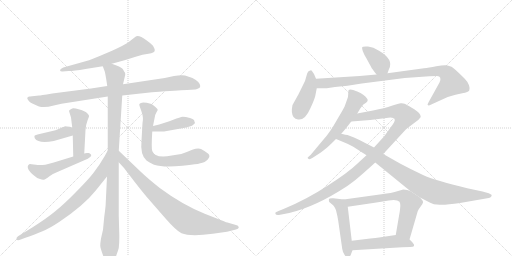
t = 0.00 s
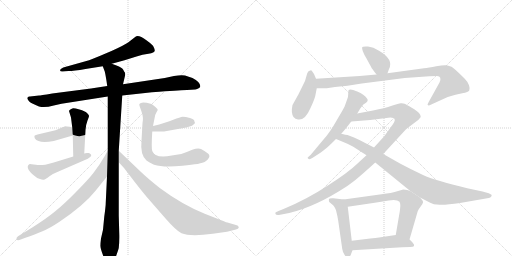
t = 3.03 s
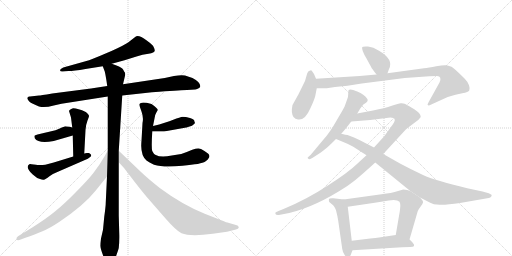
t = 6.07 s
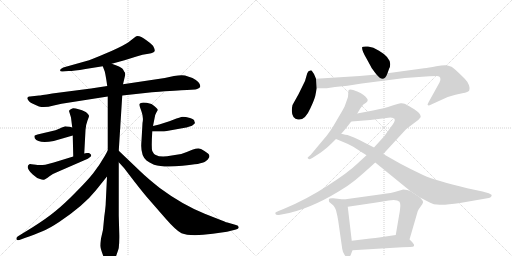
t = 9.10 s
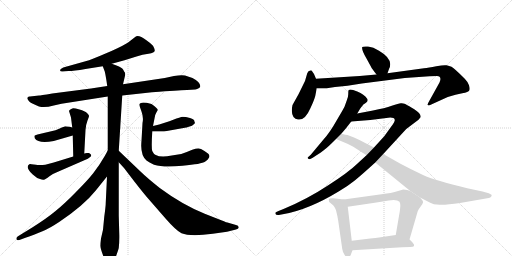
t = 12.13 s
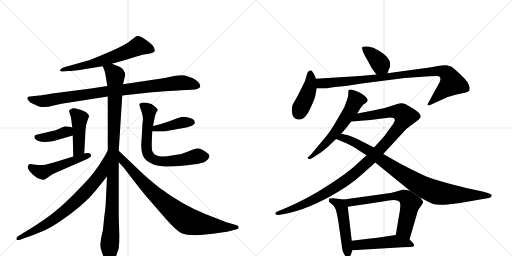
t = 15.17 s

The animated SVG that drew these frames (rendered in a browser with its animation timeline set to each time). Animation: 19 CSS @keyframes rules; one cycle of 15.17 s.

<svg version="1.1" viewBox="0 0 2048 1024" xmlns="http://www.w3.org/2000/svg">
  <g stroke="lightgray" stroke-dasharray="1,1" stroke-width="1" transform="scale(4, 4)">
    <line x1="0" y1="0" x2="256" y2="256"></line>
    <line x1="256" y1="0" x2="0" y2="256"></line>
    <line x1="128" y1="0" x2="128" y2="256"></line>
    <line x1="0" y1="128" x2="256" y2="128"></line>
    <line x1="256" y1="0" x2="512" y2="256"></line>
    <line x1="512" y1="0" x2="256" y2="256"></line>
    <line x1="384" y1="0" x2="384" y2="256"></line>
    <line x1="256" y1="128" x2="512" y2="128"></line>
  </g>
<g transform="scale(1, -1) translate(0, -850)">
   <style type="text/css">
    @keyframes keyframes0 {
      from {
       stroke: black;
       stroke-dashoffset: 636;
       stroke-width: 128;
       }
       67% {
       animation-timing-function: step-end;
       stroke: black;
       stroke-dashoffset: 0;
       stroke-width: 128;
       }
       to {
       stroke: black;
       stroke-width: 1024;
       }
       }
       #make-me-a-hanzi-animation-0 {
         animation: keyframes0 0.767578s both;
         animation-delay: 0.000000s;
         animation-timing-function: linear;
       }
    @keyframes keyframes1 {
      from {
       stroke: black;
       stroke-dashoffset: 934;
       stroke-width: 128;
       }
       75% {
       animation-timing-function: step-end;
       stroke: black;
       stroke-dashoffset: 0;
       stroke-width: 128;
       }
       to {
       stroke: black;
       stroke-width: 1024;
       }
       }
       #make-me-a-hanzi-animation-1 {
         animation: keyframes1 1.010091s both;
         animation-delay: 0.767578s;
         animation-timing-function: linear;
       }
    @keyframes keyframes2 {
      from {
       stroke: black;
       stroke-dashoffset: 1060;
       stroke-width: 128;
       }
       78% {
       animation-timing-function: step-end;
       stroke: black;
       stroke-dashoffset: 0;
       stroke-width: 128;
       }
       to {
       stroke: black;
       stroke-width: 1024;
       }
       }
       #make-me-a-hanzi-animation-2 {
         animation: keyframes2 1.112630s both;
         animation-delay: 1.777669s;
         animation-timing-function: linear;
       }
    @keyframes keyframes3 {
      from {
       stroke: black;
       stroke-dashoffset: 448;
       stroke-width: 128;
       }
       59% {
       animation-timing-function: step-end;
       stroke: black;
       stroke-dashoffset: 0;
       stroke-width: 128;
       }
       to {
       stroke: black;
       stroke-width: 1024;
       }
       }
       #make-me-a-hanzi-animation-3 {
         animation: keyframes3 0.614583s both;
         animation-delay: 2.890299s;
         animation-timing-function: linear;
       }
    @keyframes keyframes4 {
      from {
       stroke: black;
       stroke-dashoffset: 399;
       stroke-width: 128;
       }
       56% {
       animation-timing-function: step-end;
       stroke: black;
       stroke-dashoffset: 0;
       stroke-width: 128;
       }
       to {
       stroke: black;
       stroke-width: 1024;
       }
       }
       #make-me-a-hanzi-animation-4 {
         animation: keyframes4 0.574707s both;
         animation-delay: 3.504883s;
         animation-timing-function: linear;
       }
    @keyframes keyframes5 {
      from {
       stroke: black;
       stroke-dashoffset: 508;
       stroke-width: 128;
       }
       62% {
       animation-timing-function: step-end;
       stroke: black;
       stroke-dashoffset: 0;
       stroke-width: 128;
       }
       to {
       stroke: black;
       stroke-width: 1024;
       }
       }
       #make-me-a-hanzi-animation-5 {
         animation: keyframes5 0.663411s both;
         animation-delay: 4.079590s;
         animation-timing-function: linear;
       }
    @keyframes keyframes6 {
      from {
       stroke: black;
       stroke-dashoffset: 423;
       stroke-width: 128;
       }
       58% {
       animation-timing-function: step-end;
       stroke: black;
       stroke-dashoffset: 0;
       stroke-width: 128;
       }
       to {
       stroke: black;
       stroke-width: 1024;
       }
       }
       #make-me-a-hanzi-animation-6 {
         animation: keyframes6 0.594238s both;
         animation-delay: 4.743001s;
         animation-timing-function: linear;
       }
    @keyframes keyframes7 {
      from {
       stroke: black;
       stroke-dashoffset: 713;
       stroke-width: 128;
       }
       70% {
       animation-timing-function: step-end;
       stroke: black;
       stroke-dashoffset: 0;
       stroke-width: 128;
       }
       to {
       stroke: black;
       stroke-width: 1024;
       }
       }
       #make-me-a-hanzi-animation-7 {
         animation: keyframes7 0.830241s both;
         animation-delay: 5.337240s;
         animation-timing-function: linear;
       }
    @keyframes keyframes8 {
      from {
       stroke: black;
       stroke-dashoffset: 758;
       stroke-width: 128;
       }
       71% {
       animation-timing-function: step-end;
       stroke: black;
       stroke-dashoffset: 0;
       stroke-width: 128;
       }
       to {
       stroke: black;
       stroke-width: 1024;
       }
       }
       #make-me-a-hanzi-animation-8 {
         animation: keyframes8 0.866862s both;
         animation-delay: 6.167480s;
         animation-timing-function: linear;
       }
    @keyframes keyframes9 {
      from {
       stroke: black;
       stroke-dashoffset: 844;
       stroke-width: 128;
       }
       73% {
       animation-timing-function: step-end;
       stroke: black;
       stroke-dashoffset: 0;
       stroke-width: 128;
       }
       to {
       stroke: black;
       stroke-width: 1024;
       }
       }
       #make-me-a-hanzi-animation-9 {
         animation: keyframes9 0.936849s both;
         animation-delay: 7.034342s;
         animation-timing-function: linear;
       }
    @keyframes keyframes10 {
      from {
       stroke: black;
       stroke-dashoffset: 385;
       stroke-width: 128;
       }
       56% {
       animation-timing-function: step-end;
       stroke: black;
       stroke-dashoffset: 0;
       stroke-width: 128;
       }
       to {
       stroke: black;
       stroke-width: 1024;
       }
       }
       #make-me-a-hanzi-animation-10 {
         animation: keyframes10 0.563314s both;
         animation-delay: 7.971191s;
         animation-timing-function: linear;
       }
    @keyframes keyframes11 {
      from {
       stroke: black;
       stroke-dashoffset: 423;
       stroke-width: 128;
       }
       58% {
       animation-timing-function: step-end;
       stroke: black;
       stroke-dashoffset: 0;
       stroke-width: 128;
       }
       to {
       stroke: black;
       stroke-width: 1024;
       }
       }
       #make-me-a-hanzi-animation-11 {
         animation: keyframes11 0.594238s both;
         animation-delay: 8.534505s;
         animation-timing-function: linear;
       }
    @keyframes keyframes12 {
      from {
       stroke: black;
       stroke-dashoffset: 949;
       stroke-width: 128;
       }
       76% {
       animation-timing-function: step-end;
       stroke: black;
       stroke-dashoffset: 0;
       stroke-width: 128;
       }
       to {
       stroke: black;
       stroke-width: 1024;
       }
       }
       #make-me-a-hanzi-animation-12 {
         animation: keyframes12 1.022298s both;
         animation-delay: 9.128743s;
         animation-timing-function: linear;
       }
    @keyframes keyframes13 {
      from {
       stroke: black;
       stroke-dashoffset: 596;
       stroke-width: 128;
       }
       66% {
       animation-timing-function: step-end;
       stroke: black;
       stroke-dashoffset: 0;
       stroke-width: 128;
       }
       to {
       stroke: black;
       stroke-width: 1024;
       }
       }
       #make-me-a-hanzi-animation-13 {
         animation: keyframes13 0.735026s both;
         animation-delay: 10.151042s;
         animation-timing-function: linear;
       }
    @keyframes keyframes14 {
      from {
       stroke: black;
       stroke-dashoffset: 1132;
       stroke-width: 128;
       }
       79% {
       animation-timing-function: step-end;
       stroke: black;
       stroke-dashoffset: 0;
       stroke-width: 128;
       }
       to {
       stroke: black;
       stroke-width: 1024;
       }
       }
       #make-me-a-hanzi-animation-14 {
         animation: keyframes14 1.171224s both;
         animation-delay: 10.886068s;
         animation-timing-function: linear;
       }
    @keyframes keyframes15 {
      from {
       stroke: black;
       stroke-dashoffset: 922;
       stroke-width: 128;
       }
       75% {
       animation-timing-function: step-end;
       stroke: black;
       stroke-dashoffset: 0;
       stroke-width: 128;
       }
       to {
       stroke: black;
       stroke-width: 1024;
       }
       }
       #make-me-a-hanzi-animation-15 {
         animation: keyframes15 1.000326s both;
         animation-delay: 12.057292s;
         animation-timing-function: linear;
       }
    @keyframes keyframes16 {
      from {
       stroke: black;
       stroke-dashoffset: 498;
       stroke-width: 128;
       }
       62% {
       animation-timing-function: step-end;
       stroke: black;
       stroke-dashoffset: 0;
       stroke-width: 128;
       }
       to {
       stroke: black;
       stroke-width: 1024;
       }
       }
       #make-me-a-hanzi-animation-16 {
         animation: keyframes16 0.655273s both;
         animation-delay: 13.057617s;
         animation-timing-function: linear;
       }
    @keyframes keyframes17 {
      from {
       stroke: black;
       stroke-dashoffset: 674;
       stroke-width: 128;
       }
       69% {
       animation-timing-function: step-end;
       stroke: black;
       stroke-dashoffset: 0;
       stroke-width: 128;
       }
       to {
       stroke: black;
       stroke-width: 1024;
       }
       }
       #make-me-a-hanzi-animation-17 {
         animation: keyframes17 0.798503s both;
         animation-delay: 13.712891s;
         animation-timing-function: linear;
       }
    @keyframes keyframes18 {
      from {
       stroke: black;
       stroke-dashoffset: 495;
       stroke-width: 128;
       }
       62% {
       animation-timing-function: step-end;
       stroke: black;
       stroke-dashoffset: 0;
       stroke-width: 128;
       }
       to {
       stroke: black;
       stroke-width: 1024;
       }
       }
       #make-me-a-hanzi-animation-18 {
         animation: keyframes18 0.652832s both;
         animation-delay: 14.511393s;
         animation-timing-function: linear;
       }
</style>
<path d="M 447 595 L 498 609 L 546 624 Q 570 632 594 635 Q 618 638 619 648 Q 620 653 612 667 Q 604 676 587 688 Q 553 713 542 703 L 511 679 Q 474 657 420 635 Q 367 612 342 605 L 253 580 Q 240 574 240 569 Q 241 563 251 564 L 274 566 Q 294 566 342 574 L 411 585 L 447 595 Z" fill="lightgray"></path> 
<path d="M 608 481 L 637 483 Q 731 490 748 490 L 781 492 Q 784 492 793 496 Q 802 499 801 506 Q 801 513 793 522 Q 785 531 770 538 Q 755 544 740 548 Q 725 551 696 546 L 659 538 L 492 513 L 429 506 L 364 496 L 209 476 Q 159 468 156 468 L 120 464 Q 109 465 109 456 Q 111 450 118 443 Q 126 436 156 424 Q 179 418 215 428 L 246 435 L 431 464 L 489 468 L 608 481 Z" fill="lightgray"></path> 
<path d="M 492 513 L 501 551 Q 501 559 499 561 Q 497 563 495 567 Q 494 570 489 576 Q 484 582 447 595 C 419 606 401 612 411 585 L 419 564 Q 423 548 429 506 L 431 464 L 431 248 L 428 144 L 423 40 Q 423 26 417 -17 L 412 -69 L 404 -104 Q 401 -122 401 -133 Q 401 -144 420 -192 Q 424 -197 432 -203 Q 440 -210 444 -209 Q 453 -207 463 -178 Q 473 -150 475 -142 Q 478 -113 477 -84 L 475 -12 L 475 201 L 475 247 L 489 468 L 492 513 Z" fill="lightgray"></path> 
<path d="M 337 236 L 342 330 Q 343 350 350 368 Q 357 385 356 387 Q 356 389 348 398 Q 340 406 318 412 Q 297 418 292 417 Q 276 410 276 406 L 284 380 L 289 340 L 291 308 L 293 224 C 294 194 335 206 337 236 Z" fill="lightgray"></path> 
<path d="M 289 340 L 279 343 Q 266 345 261 345 Q 257 344 239 336 Q 222 328 205 325 L 150 312 Q 139 309 138 307 Q 137 305 139 297 Q 154 274 215 286 L 291 308 C 320 316 318 331 289 340 Z" fill="lightgray"></path> 
<path d="M 135 192 Q 121 195 119 194 Q 98 183 131 152 Q 147 137 160 134 Q 169 130 175 131 Q 181 132 198 145 Q 215 157 234 164 L 335 208 Q 354 215 362 223 Q 370 231 356 238 L 347 238 L 337 236 L 293 224 L 215 200 L 181 191 Q 176 190 149 190 Q 146 192 135 192 Z" fill="lightgray"></path> 
<path d="M 609 324 L 656 324 L 745 340 Q 747 340 768 347 Q 779 355 780 358 L 779 360 Q 779 362 778 363 Q 778 373 760 378 Q 742 383 731 383 Q 721 382 693 371 Q 665 359 612 346 C 583 339 579 324 609 324 Z" fill="lightgray"></path> 
<path d="M 612 346 L 618 376 Q 619 390 625 399 L 631 410 Q 631 417 606 434 Q 572 443 564 438 Q 559 437 557 432 Q 557 429 566 404 Q 575 379 570 358 L 566 287 Q 560 231 586 208 Q 596 201 616 191 Q 654 179 730 187 Q 807 194 820 203 Q 833 211 835 218 Q 839 223 837 229 Q 835 237 804 254 Q 793 260 769 251 Q 746 241 725 234 L 687 228 Q 643 219 623 230 Q 614 234 609 246 Q 605 258 609 324 L 612 346 Z" fill="lightgray"></path> 
<path d="M 431 248 L 419 226 Q 396 186 372 156 Q 348 126 302 80 Q 256 33 221 5 Q 186 -24 129 -60 L 72 -95 Q 64 -100 66 -107 Q 69 -114 83 -108 L 99 -102 Q 142 -87 170 -75 Q 199 -63 238 -37 Q 337 30 383 88 L 428 144 C 447 167 445 274 431 248 Z" fill="lightgray"></path> 
<path d="M 475 201 L 496 178 L 539 122 Q 577 73 602 45 L 663 -25 Q 705 -73 726 -83 Q 761 -97 851 -85 L 908 -77 L 940 -69 Q 955 -66 955 -59 Q 954 -52 944 -50 L 913 -41 Q 909 -41 885 -31 L 819 -5 Q 728 32 639 98 Q 590 137 563 163 L 475 247 C 453 268 455 223 475 201 Z" fill="lightgray"></path> 
<path d="M 1550 557 L 1556 574 Q 1576 612 1516 647 Q 1493 662 1472 664 Q 1451 665 1449 662 Q 1445 651 1466 616 L 1484 583 Q 1487 576 1506 552 C 1525 528 1540 529 1550 557 Z" fill="lightgray"></path> 
<path d="M 1264 535 L 1256 554 L 1247 567 Q 1246 570 1241 568 Q 1233 568 1229 557 L 1220 526 L 1194 473 L 1170 430 Q 1163 399 1174 382 Q 1181 373 1192 372 Q 1220 367 1242 418 Q 1257 450 1261 466 L 1267 497 L 1264 535 Z" fill="lightgray"></path> 
<path d="M 1506 552 L 1439 546 L 1264 535 C 1234 533 1237 497 1267 497 L 1307 497 L 1340 502 L 1390 507 L 1447 516 L 1619 538 L 1718 545 Q 1727 546 1748 546 Q 1769 545 1758 520 L 1717 446 Q 1708 431 1711 430 Q 1713 426 1725 432 L 1791 462 Q 1824 473 1849 477 Q 1874 481 1877 488 Q 1881 494 1876 509 Q 1871 523 1859 535 Q 1816 578 1806 583 Q 1797 587 1786 589 Q 1776 591 1745 585 Q 1714 579 1696 577 L 1550 557 L 1506 552 Z" fill="lightgray"></path> 
<path d="M 1429 396 L 1441 416 Q 1453 432 1455 433 L 1464 439 Q 1475 447 1468 456 Q 1457 473 1429 484 Q 1402 495 1395 490 Q 1393 488 1393 477 Q 1394 465 1387 448 L 1378 423 Q 1376 418 1347 369 Q 1319 319 1294 292 L 1243 231 L 1233 222 Q 1228 219 1232 216 Q 1236 212 1241 214 L 1251 219 Q 1291 245 1300 253 Q 1310 260 1344 294 L 1365 315 L 1384 337 L 1405 364 L 1429 396 Z" fill="lightgray"></path> 
<path d="M 1466 229 L 1429 195 Q 1393 160 1310 107 Q 1228 53 1134 14 L 1114 6 Q 1103 1 1102 0 Q 1101 -2 1102 -6 Q 1104 -11 1115 -10 L 1131 -7 Q 1233 10 1356 85 Q 1393 107 1419 128 Q 1445 149 1501 200 L 1533 234 L 1625 334 L 1674 371 L 1683 382 Q 1683 390 1676 398 Q 1669 406 1647 419 Q 1626 432 1618 435 Q 1611 438 1603 437 Q 1595 436 1567 427 Q 1540 417 1492 408 L 1429 396 C 1400 390 1375 362 1405 364 L 1481 370 L 1561 380 Q 1568 380 1574 378 Q 1577 377 1579 371 Q 1581 365 1563 341 L 1537 305 L 1496 260 L 1466 229 Z" fill="lightgray"></path> 
<path d="M 1413 263 L 1466 229 L 1501 200 L 1641 86 L 1680 60 L 1717 41 Q 1733 31 1759 31 Q 1786 30 1840 38 L 1955 58 Q 1962 59 1965 64 Q 1968 68 1966 71 Q 1964 73 1955 77 L 1930 84 L 1869 97 Q 1740 128 1692 150 Q 1645 172 1600 196 L 1533 234 L 1496 260 L 1459 279 Q 1437 291 1416 300 L 1390 310 Q 1370 313 1365 315 C 1336 321 1316 305 1344 294 L 1373 282 Q 1394 274 1413 263 Z" fill="lightgray"></path> 
<path d="M 1375 52 L 1333 57 Q 1328 58 1319 56 Q 1313 54 1317 42 L 1329 32 Q 1336 28 1344 9 Q 1350 -14 1353 -34 L 1369 -146 Q 1371 -159 1378 -169 Q 1385 -180 1393 -180 Q 1401 -178 1405 -164 L 1410 -151 L 1407 -113 L 1391 23 C 1388 50 1388 50 1375 52 Z" fill="lightgray"></path> 
<path d="M 1641 86 L 1629 90 L 1613 92 L 1582 83 Q 1571 79 1526 73 L 1375 52 C 1345 48 1361 19 1391 23 L 1499 39 Q 1522 42 1555 48 Q 1588 53 1598 43 Q 1601 37 1601 32 Q 1602 26 1599 4 L 1583 -90 C 1578 -120 1630 -137 1638 -108 L 1670 2 Q 1670 5 1675 13 L 1684 26 Q 1690 34 1692 40 Q 1694 46 1680 60 L 1641 86 Z" fill="lightgray"></path> 
<path d="M 1410 -151 L 1609 -139 Q 1619 -138 1641 -138 Q 1667 -138 1650 -120 Q 1643 -112 1638 -108 C 1616 -88 1613 -86 1583 -90 L 1516 -100 Q 1504 -102 1481 -104 L 1407 -113 C 1377 -117 1380 -153 1410 -151 Z" fill="lightgray"></path> 
      <clipPath id="make-me-a-hanzi-clip-0">
      <path d="M 447 595 L 498 609 L 546 624 Q 570 632 594 635 Q 618 638 619 648 Q 620 653 612 667 Q 604 676 587 688 Q 553 713 542 703 L 511 679 Q 474 657 420 635 Q 367 612 342 605 L 253 580 Q 240 574 240 569 Q 241 563 251 564 L 274 566 Q 294 566 342 574 L 411 585 L 447 595 Z" fill="lightgray"></path>
      </clipPath>
      <path clip-path="url(#make-me-a-hanzi-clip-0)" d="M 608 650 L 555 665 L 411 607 L 246 569 " fill="none" id="make-me-a-hanzi-animation-0" stroke-dasharray="508 1016" stroke-linecap="round"></path>

      <clipPath id="make-me-a-hanzi-clip-1">
      <path d="M 608 481 L 637 483 Q 731 490 748 490 L 781 492 Q 784 492 793 496 Q 802 499 801 506 Q 801 513 793 522 Q 785 531 770 538 Q 755 544 740 548 Q 725 551 696 546 L 659 538 L 492 513 L 429 506 L 364 496 L 209 476 Q 159 468 156 468 L 120 464 Q 109 465 109 456 Q 111 450 118 443 Q 126 436 156 424 Q 179 418 215 428 L 246 435 L 431 464 L 489 468 L 608 481 Z" fill="lightgray"></path>
      </clipPath>
      <path clip-path="url(#make-me-a-hanzi-clip-1)" d="M 119 453 L 166 445 L 426 485 L 709 518 L 739 519 L 790 507 " fill="none" id="make-me-a-hanzi-animation-1" stroke-dasharray="806 1612" stroke-linecap="round"></path>

      <clipPath id="make-me-a-hanzi-clip-2">
      <path d="M 492 513 L 501 551 Q 501 559 499 561 Q 497 563 495 567 Q 494 570 489 576 Q 484 582 447 595 C 419 606 401 612 411 585 L 419 564 Q 423 548 429 506 L 431 464 L 431 248 L 428 144 L 423 40 Q 423 26 417 -17 L 412 -69 L 404 -104 Q 401 -122 401 -133 Q 401 -144 420 -192 Q 424 -197 432 -203 Q 440 -210 444 -209 Q 453 -207 463 -178 Q 473 -150 475 -142 Q 478 -113 477 -84 L 475 -12 L 475 201 L 475 247 L 489 468 L 492 513 Z" fill="lightgray"></path>
      </clipPath>
      <path clip-path="url(#make-me-a-hanzi-clip-2)" d="M 418 582 L 448 565 L 461 549 L 450 41 L 438 -137 L 442 -199 " fill="none" id="make-me-a-hanzi-animation-2" stroke-dasharray="932 1864" stroke-linecap="round"></path>

      <clipPath id="make-me-a-hanzi-clip-3">
      <path d="M 337 236 L 342 330 Q 343 350 350 368 Q 357 385 356 387 Q 356 389 348 398 Q 340 406 318 412 Q 297 418 292 417 Q 276 410 276 406 L 284 380 L 289 340 L 291 308 L 293 224 C 294 194 335 206 337 236 Z" fill="lightgray"></path>
      </clipPath>
      <path clip-path="url(#make-me-a-hanzi-clip-3)" d="M 286 402 L 318 377 L 315 254 L 299 231 " fill="none" id="make-me-a-hanzi-animation-3" stroke-dasharray="320 640" stroke-linecap="round"></path>

      <clipPath id="make-me-a-hanzi-clip-4">
      <path d="M 289 340 L 279 343 Q 266 345 261 345 Q 257 344 239 336 Q 222 328 205 325 L 150 312 Q 139 309 138 307 Q 137 305 139 297 Q 154 274 215 286 L 291 308 C 320 316 318 331 289 340 Z" fill="lightgray"></path>
      </clipPath>
      <path clip-path="url(#make-me-a-hanzi-clip-4)" d="M 147 303 L 168 298 L 201 302 L 270 324 L 282 334 " fill="none" id="make-me-a-hanzi-animation-4" stroke-dasharray="271 542" stroke-linecap="round"></path>

      <clipPath id="make-me-a-hanzi-clip-5">
      <path d="M 135 192 Q 121 195 119 194 Q 98 183 131 152 Q 147 137 160 134 Q 169 130 175 131 Q 181 132 198 145 Q 215 157 234 164 L 335 208 Q 354 215 362 223 Q 370 231 356 238 L 347 238 L 337 236 L 293 224 L 215 200 L 181 191 Q 176 190 149 190 Q 146 192 135 192 Z" fill="lightgray"></path>
      </clipPath>
      <path clip-path="url(#make-me-a-hanzi-clip-5)" d="M 122 184 L 135 172 L 171 161 L 356 229 " fill="none" id="make-me-a-hanzi-animation-5" stroke-dasharray="380 760" stroke-linecap="round"></path>

      <clipPath id="make-me-a-hanzi-clip-6">
      <path d="M 609 324 L 656 324 L 745 340 Q 747 340 768 347 Q 779 355 780 358 L 779 360 Q 779 362 778 363 Q 778 373 760 378 Q 742 383 731 383 Q 721 382 693 371 Q 665 359 612 346 C 583 339 579 324 609 324 Z" fill="lightgray"></path>
      </clipPath>
      <path clip-path="url(#make-me-a-hanzi-clip-6)" d="M 617 329 L 624 338 L 648 338 L 723 359 L 761 362 L 776 357 " fill="none" id="make-me-a-hanzi-animation-6" stroke-dasharray="295 590" stroke-linecap="round"></path>

      <clipPath id="make-me-a-hanzi-clip-7">
      <path d="M 612 346 L 618 376 Q 619 390 625 399 L 631 410 Q 631 417 606 434 Q 572 443 564 438 Q 559 437 557 432 Q 557 429 566 404 Q 575 379 570 358 L 566 287 Q 560 231 586 208 Q 596 201 616 191 Q 654 179 730 187 Q 807 194 820 203 Q 833 211 835 218 Q 839 223 837 229 Q 835 237 804 254 Q 793 260 769 251 Q 746 241 725 234 L 687 228 Q 643 219 623 230 Q 614 234 609 246 Q 605 258 609 324 L 612 346 Z" fill="lightgray"></path>
      </clipPath>
      <path clip-path="url(#make-me-a-hanzi-clip-7)" d="M 565 430 L 591 413 L 595 403 L 585 262 L 600 222 L 626 208 L 671 204 L 741 212 L 792 226 L 825 225 " fill="none" id="make-me-a-hanzi-animation-7" stroke-dasharray="585 1170" stroke-linecap="round"></path>

      <clipPath id="make-me-a-hanzi-clip-8">
      <path d="M 431 248 L 419 226 Q 396 186 372 156 Q 348 126 302 80 Q 256 33 221 5 Q 186 -24 129 -60 L 72 -95 Q 64 -100 66 -107 Q 69 -114 83 -108 L 99 -102 Q 142 -87 170 -75 Q 199 -63 238 -37 Q 337 30 383 88 L 428 144 C 447 167 445 274 431 248 Z" fill="lightgray"></path>
      </clipPath>
      <path clip-path="url(#make-me-a-hanzi-clip-8)" d="M 424 230 L 403 153 L 323 62 L 249 -3 L 192 -43 L 73 -103 " fill="none" id="make-me-a-hanzi-animation-8" stroke-dasharray="630 1260" stroke-linecap="round"></path>

      <clipPath id="make-me-a-hanzi-clip-9">
      <path d="M 475 201 L 496 178 L 539 122 Q 577 73 602 45 L 663 -25 Q 705 -73 726 -83 Q 761 -97 851 -85 L 908 -77 L 940 -69 Q 955 -66 955 -59 Q 954 -52 944 -50 L 913 -41 Q 909 -41 885 -31 L 819 -5 Q 728 32 639 98 Q 590 137 563 163 L 475 247 C 453 268 455 223 475 201 Z" fill="lightgray"></path>
      </clipPath>
      <path clip-path="url(#make-me-a-hanzi-clip-9)" d="M 478 239 L 492 206 L 585 106 L 655 40 L 746 -32 L 898 -59 L 947 -58 " fill="none" id="make-me-a-hanzi-animation-9" stroke-dasharray="716 1432" stroke-linecap="round"></path>

      <clipPath id="make-me-a-hanzi-clip-10">
      <path d="M 1550 557 L 1556 574 Q 1576 612 1516 647 Q 1493 662 1472 664 Q 1451 665 1449 662 Q 1445 651 1466 616 L 1484 583 Q 1487 576 1506 552 C 1525 528 1540 529 1550 557 Z" fill="lightgray"></path>
      </clipPath>
      <path clip-path="url(#make-me-a-hanzi-clip-10)" d="M 1454 658 L 1507 614 L 1542 565 " fill="none" id="make-me-a-hanzi-animation-10" stroke-dasharray="257 514" stroke-linecap="round"></path>

      <clipPath id="make-me-a-hanzi-clip-11">
      <path d="M 1264 535 L 1256 554 L 1247 567 Q 1246 570 1241 568 Q 1233 568 1229 557 L 1220 526 L 1194 473 L 1170 430 Q 1163 399 1174 382 Q 1181 373 1192 372 Q 1220 367 1242 418 Q 1257 450 1261 466 L 1267 497 L 1264 535 Z" fill="lightgray"></path>
      </clipPath>
      <path clip-path="url(#make-me-a-hanzi-clip-11)" d="M 1242 555 L 1239 501 L 1194 397 " fill="none" id="make-me-a-hanzi-animation-11" stroke-dasharray="295 590" stroke-linecap="round"></path>

      <clipPath id="make-me-a-hanzi-clip-12">
      <path d="M 1506 552 L 1439 546 L 1264 535 C 1234 533 1237 497 1267 497 L 1307 497 L 1340 502 L 1390 507 L 1447 516 L 1619 538 L 1718 545 Q 1727 546 1748 546 Q 1769 545 1758 520 L 1717 446 Q 1708 431 1711 430 Q 1713 426 1725 432 L 1791 462 Q 1824 473 1849 477 Q 1874 481 1877 488 Q 1881 494 1876 509 Q 1871 523 1859 535 Q 1816 578 1806 583 Q 1797 587 1786 589 Q 1776 591 1745 585 Q 1714 579 1696 577 L 1550 557 L 1506 552 Z" fill="lightgray"></path>
      </clipPath>
      <path clip-path="url(#make-me-a-hanzi-clip-12)" d="M 1272 529 L 1283 517 L 1310 517 L 1727 564 L 1758 566 L 1784 559 L 1794 550 L 1807 518 L 1718 432 " fill="none" id="make-me-a-hanzi-animation-12" stroke-dasharray="821 1642" stroke-linecap="round"></path>

      <clipPath id="make-me-a-hanzi-clip-13">
      <path d="M 1429 396 L 1441 416 Q 1453 432 1455 433 L 1464 439 Q 1475 447 1468 456 Q 1457 473 1429 484 Q 1402 495 1395 490 Q 1393 488 1393 477 Q 1394 465 1387 448 L 1378 423 Q 1376 418 1347 369 Q 1319 319 1294 292 L 1243 231 L 1233 222 Q 1228 219 1232 216 Q 1236 212 1241 214 L 1251 219 Q 1291 245 1300 253 Q 1310 260 1344 294 L 1365 315 L 1384 337 L 1405 364 L 1429 396 Z" fill="lightgray"></path>
      </clipPath>
      <path clip-path="url(#make-me-a-hanzi-clip-13)" d="M 1400 483 L 1422 452 L 1402 407 L 1325 298 L 1237 218 " fill="none" id="make-me-a-hanzi-animation-13" stroke-dasharray="468 936" stroke-linecap="round"></path>

      <clipPath id="make-me-a-hanzi-clip-14">
      <path d="M 1466 229 L 1429 195 Q 1393 160 1310 107 Q 1228 53 1134 14 L 1114 6 Q 1103 1 1102 0 Q 1101 -2 1102 -6 Q 1104 -11 1115 -10 L 1131 -7 Q 1233 10 1356 85 Q 1393 107 1419 128 Q 1445 149 1501 200 L 1533 234 L 1625 334 L 1674 371 L 1683 382 Q 1683 390 1676 398 Q 1669 406 1647 419 Q 1626 432 1618 435 Q 1611 438 1603 437 Q 1595 436 1567 427 Q 1540 417 1492 408 L 1429 396 C 1400 390 1375 362 1405 364 L 1481 370 L 1561 380 Q 1568 380 1574 378 Q 1577 377 1579 371 Q 1581 365 1563 341 L 1537 305 L 1496 260 L 1466 229 Z" fill="lightgray"></path>
      </clipPath>
      <path clip-path="url(#make-me-a-hanzi-clip-14)" d="M 1412 367 L 1436 382 L 1571 403 L 1598 402 L 1620 385 L 1600 347 L 1553 288 L 1477 208 L 1400 141 L 1309 80 L 1239 43 L 1110 -3 " fill="none" id="make-me-a-hanzi-animation-14" stroke-dasharray="1004 2008" stroke-linecap="round"></path>

      <clipPath id="make-me-a-hanzi-clip-15">
      <path d="M 1413 263 L 1466 229 L 1501 200 L 1641 86 L 1680 60 L 1717 41 Q 1733 31 1759 31 Q 1786 30 1840 38 L 1955 58 Q 1962 59 1965 64 Q 1968 68 1966 71 Q 1964 73 1955 77 L 1930 84 L 1869 97 Q 1740 128 1692 150 Q 1645 172 1600 196 L 1533 234 L 1496 260 L 1459 279 Q 1437 291 1416 300 L 1390 310 Q 1370 313 1365 315 C 1336 321 1316 305 1344 294 L 1373 282 Q 1394 274 1413 263 Z" fill="lightgray"></path>
      </clipPath>
      <path clip-path="url(#make-me-a-hanzi-clip-15)" d="M 1353 295 L 1379 297 L 1429 274 L 1480 245 L 1634 137 L 1732 85 L 1796 73 L 1958 69 " fill="none" id="make-me-a-hanzi-animation-15" stroke-dasharray="794 1588" stroke-linecap="round"></path>

      <clipPath id="make-me-a-hanzi-clip-16">
      <path d="M 1375 52 L 1333 57 Q 1328 58 1319 56 Q 1313 54 1317 42 L 1329 32 Q 1336 28 1344 9 Q 1350 -14 1353 -34 L 1369 -146 Q 1371 -159 1378 -169 Q 1385 -180 1393 -180 Q 1401 -178 1405 -164 L 1410 -151 L 1407 -113 L 1391 23 C 1388 50 1388 50 1375 52 Z" fill="lightgray"></path>
      </clipPath>
      <path clip-path="url(#make-me-a-hanzi-clip-16)" d="M 1327 48 L 1360 30 L 1368 13 L 1392 -171 " fill="none" id="make-me-a-hanzi-animation-16" stroke-dasharray="370 740" stroke-linecap="round"></path>

      <clipPath id="make-me-a-hanzi-clip-17">
      <path d="M 1641 86 L 1629 90 L 1613 92 L 1582 83 Q 1571 79 1526 73 L 1375 52 C 1345 48 1361 19 1391 23 L 1499 39 Q 1522 42 1555 48 Q 1588 53 1598 43 Q 1601 37 1601 32 Q 1602 26 1599 4 L 1583 -90 C 1578 -120 1630 -137 1638 -108 L 1670 2 Q 1670 5 1675 13 L 1684 26 Q 1690 34 1692 40 Q 1694 46 1680 60 L 1641 86 Z" fill="lightgray"></path>
      </clipPath>
      <path clip-path="url(#make-me-a-hanzi-clip-17)" d="M 1383 50 L 1400 41 L 1538 62 L 1615 65 L 1642 37 L 1617 -69 L 1633 -99 " fill="none" id="make-me-a-hanzi-animation-17" stroke-dasharray="546 1092" stroke-linecap="round"></path>

      <clipPath id="make-me-a-hanzi-clip-18">
      <path d="M 1410 -151 L 1609 -139 Q 1619 -138 1641 -138 Q 1667 -138 1650 -120 Q 1643 -112 1638 -108 C 1616 -88 1613 -86 1583 -90 L 1516 -100 Q 1504 -102 1481 -104 L 1407 -113 C 1377 -117 1380 -153 1410 -151 Z" fill="lightgray"></path>
      </clipPath>
      <path clip-path="url(#make-me-a-hanzi-clip-18)" d="M 1417 -144 L 1432 -130 L 1580 -115 L 1630 -122 L 1647 -130 " fill="none" id="make-me-a-hanzi-animation-18" stroke-dasharray="367 734" stroke-linecap="round"></path>

</g>
</svg>
